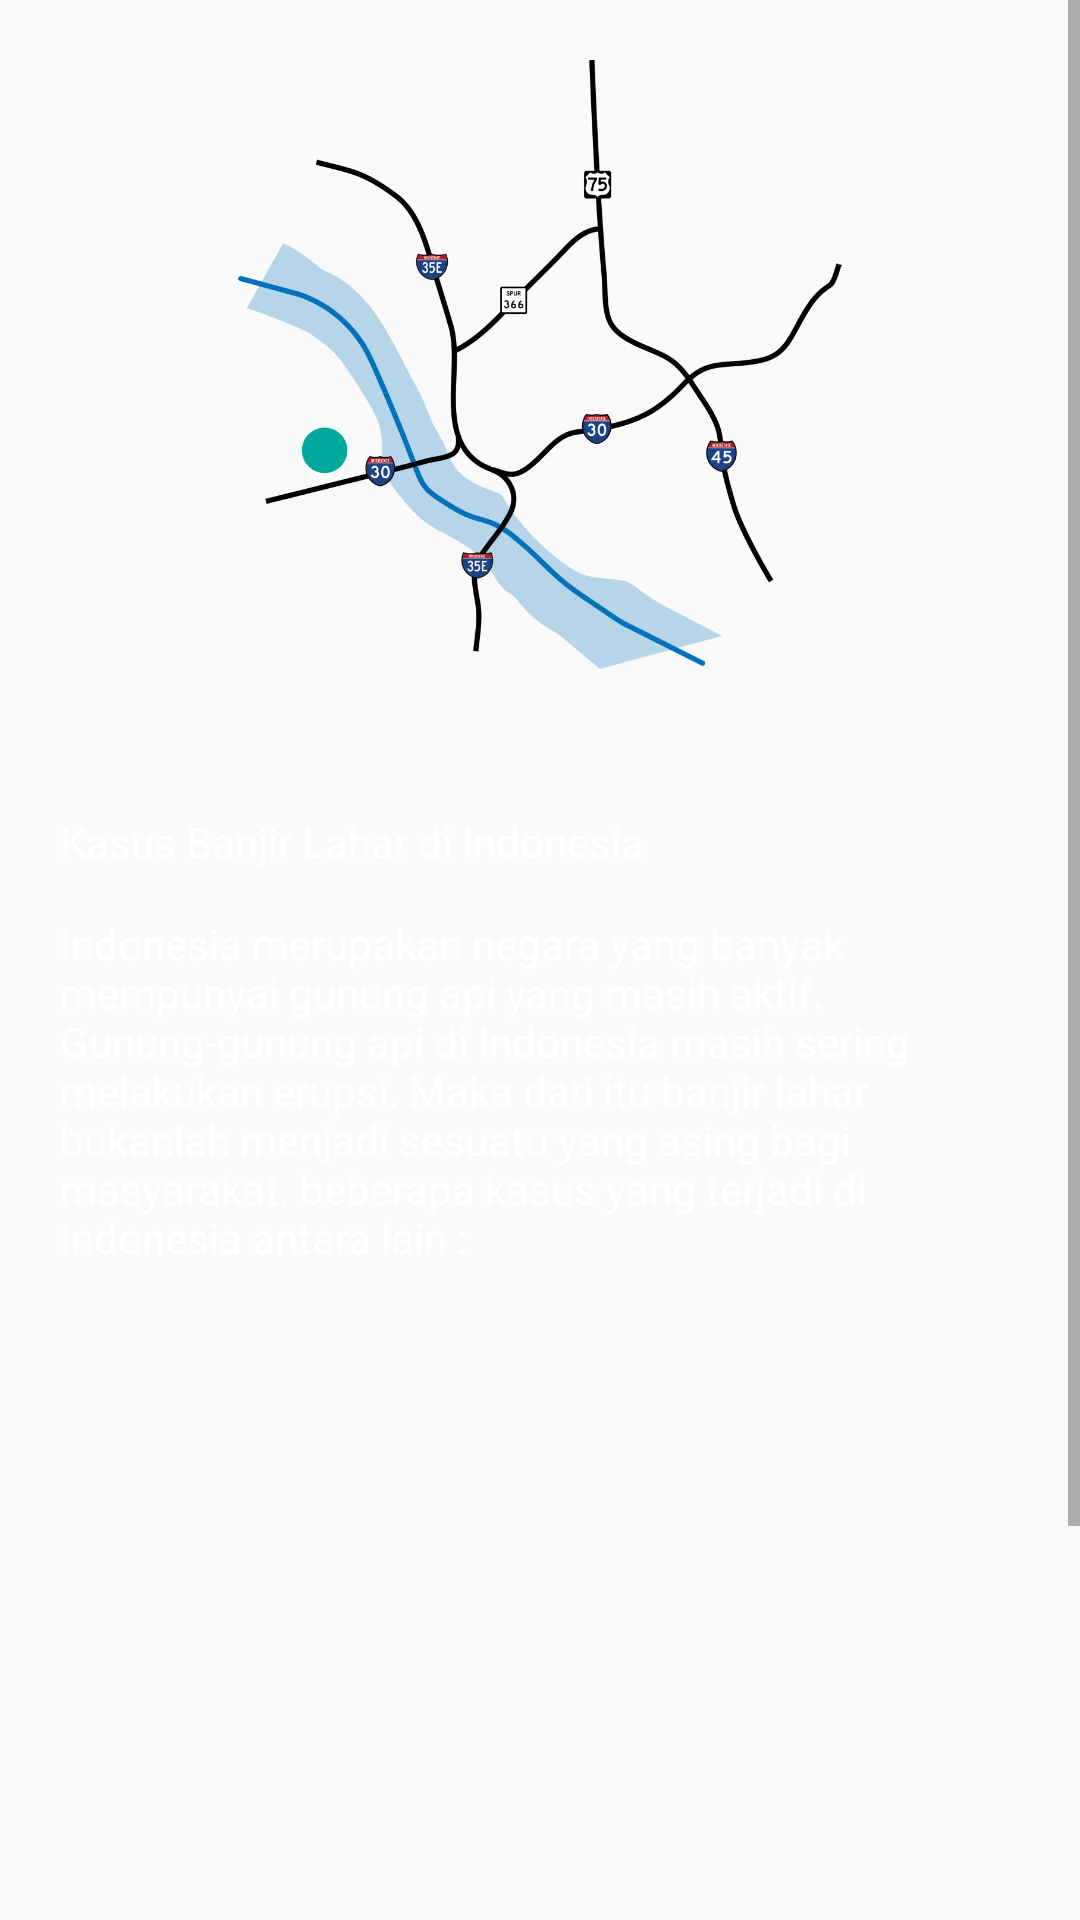

Write the Android layout XML for this screen, with the resource values it uses.
<!-- AndroidManifest.xml: application theme AppTheme -->
<!-- res/layout/activity_fragment_result.xml -->
<?xml version="1.0" encoding="utf-8"?>
<ScrollView xmlns:android="http://schemas.android.com/apk/res/android"
    xmlns:app="http://schemas.android.com/apk/res-auto"
    xmlns:tools="http://schemas.android.com/tools"
    android:layout_width="match_parent"
    android:layout_height="match_parent"
    tools:context=".FragmentResult">

    <androidx.constraintlayout.widget.ConstraintLayout
        android:layout_width="match_parent"
        android:layout_height="match_parent">
        <ImageView
            android:id="@+id/imageView"
            android:layout_width="0dp"
            android:layout_height="203dp"
            android:layout_marginTop="20dp"
            android:src="@drawable/gendol"
            app:layout_constraintEnd_toEndOf="parent"
            app:layout_constraintHorizontal_bias="0.0"
            app:layout_constraintStart_toStartOf="parent"
            app:layout_constraintTop_toTopOf="parent" />

        <TextView
            android:id="@+id/textView4"
            android:layout_width="0dp"
            android:layout_height="wrap_content"
            android:layout_marginLeft="20dp"
            android:layout_marginRight="20dp"
            android:layout_marginTop="48dp"
            android:text="Kasus Banjir Lahar di Indonesia"
            android:textColor="@color/white"
            android:textSize="14sp"
            app:layout_constraintEnd_toEndOf="parent"
            app:layout_constraintHorizontal_bias="0.0"
            app:layout_constraintStart_toStartOf="parent"
            app:layout_constraintTop_toBottomOf="@+id/imageView" />

        <TextView
            android:id="@+id/textView5"
            android:layout_width="0dp"
            android:layout_height="500dp"
            android:layout_marginLeft="20dp"
            android:layout_marginRight="20dp"
            android:layout_marginTop="15dp"
            android:textColor="@color/white"
            android:text="Indonesia merupakan negara yang banyak mempunyai gunung api yang masih aktif. Gunung-gunung api di Indonesia masih sering melakukan erupsi. Maka dari itu banjir lahar bukanlah menjadi sesuatu yang asing bagi masyarakat. beberapa kasus yang terjadi di Indonesia antara lain : "
            android:textAlignment="viewStart"
            app:layout_constraintBottom_toBottomOf="parent"
            app:layout_constraintEnd_toEndOf="parent"
            app:layout_constraintHorizontal_bias="0.0"
            app:layout_constraintStart_toStartOf="parent"
            app:layout_constraintTop_toBottomOf="@+id/textView4"
            app:layout_constraintVertical_bias="1.0" />
    </androidx.constraintlayout.widget.ConstraintLayout>
</ScrollView>
<!-- resources referenced by this layout -->
<resources>
  <color name="white">#FFFFFF</color>
  <!-- drawable gendol: png bitmap (drawable, 294350 bytes) -->
  <style name="AppTheme" parent="Theme.AppCompat.Light.DarkActionBar">
          
          <item name="colorPrimary">@color/colorPrimary</item>
          <item name="colorPrimaryDark">@color/colorPrimaryDark</item>
          <item name="colorAccent">@color/colorAccent</item>
      </style>
  <color name="colorPrimary">#076C15</color>
  <color name="colorPrimaryDark">#00574B</color>
  <color name="colorAccent">#D81B60</color>
</resources>
